Run: headless pygame with SDL's dummy video driver; simulated clock (each Clock.tick advances the game by its frame time, no real sleeping); random seed 0; keys injected as events and as key.get_pressed() state; mouse plan: one left click at the window centre at the start of phase 2, then a move to the lower-right quarter at the start of phase 3.
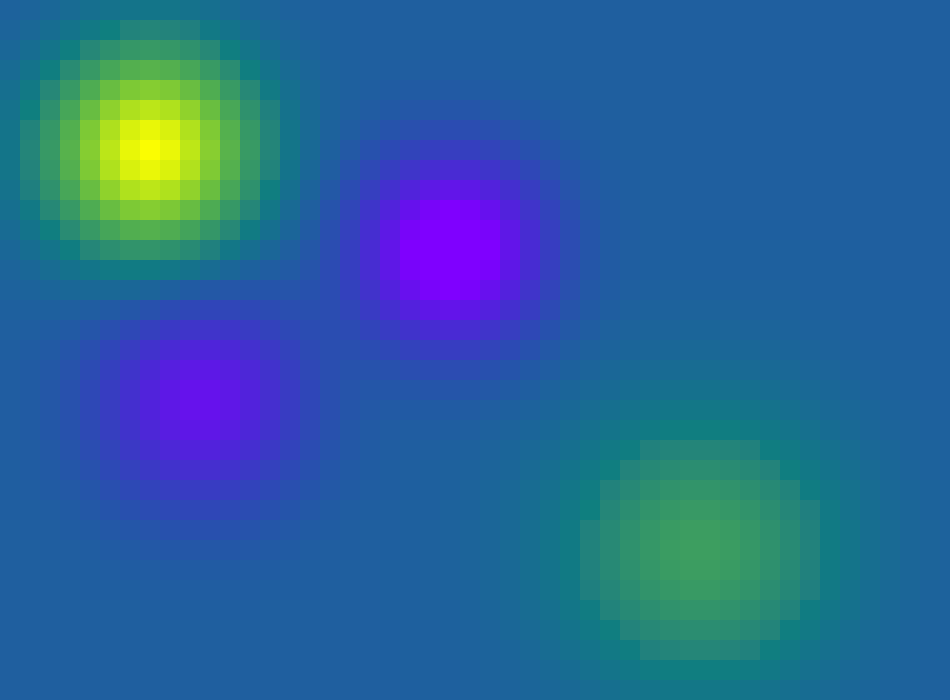
Frame 1 of 4 · flips 1–60 · no input
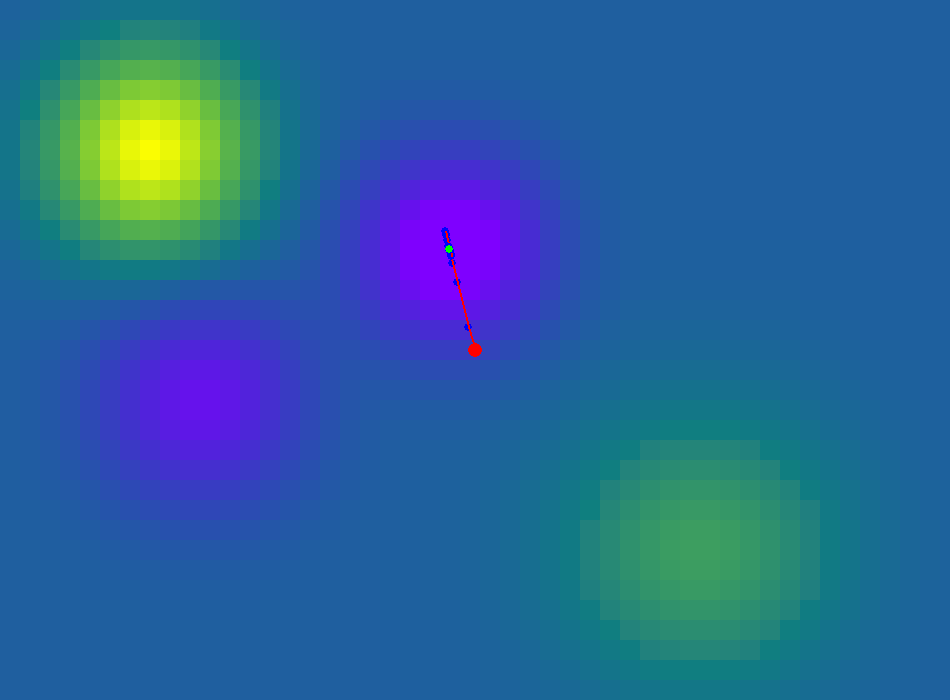
Frame 2 of 4 · flips 61–180 · clicked the window centre · tapped SPACE, RETURN · held RIGHT (→), D
Frame 3 of 4 · flips 181–300 · moved the mouse to the lower-right quarter · held DOWN (↓), S · screen unchanged from frame 2, image omitted
Frame 4 of 4 · flips 301–420 · held LEFT (←), A, UP (↑), W · screen unchanged from frame 3, image omitted

The pygame program that drew these frames:

"""
https://en.wikipedia.org/wiki/gradient
https://en.wikipedia.org/wiki/Numerical_differentiation
https://en.wikipedia.org/wiki/gradient_descent
https://www.cs.cmu.edu/~ggordon/10725-F12/slides/05-gd-revisited.pdf
https://towardsdatascience.com/stochastic-gradient-descent-with-momentum-a84097641a5d
https://optimization.cbe.cornell.edu/index.php?title=Momentum
"""

from typing import Callable, Union
import time
import pygame
import math
import sys


WIDTH, HEIGHT = 950, 700
SECTION_SIZE = 20
BLACK = (0, 0, 0)
RED = (255, 0, 0)
GREEN = (0, 255, 0)
BLUE = (0, 0, 255)


pygame.init()
display = pygame.display
surface = display.set_mode((WIDTH, HEIGHT))
display.set_caption("Gradient Descent")


class Vector:
    def __init__(self, values: Union[list, tuple, set]) -> None:
        self.values = tuple([float(v) for v in values])

    def __add__(self, other: Union[int, float, "Vector"]) -> "Vector":
        if isinstance(other, (int, float)):
            return Vector(v + other for v in self.values)
        elif isinstance(other, Vector):
            assert len(self.values) == len(other), "invalid dimensions for addition"
            return Vector(self.values[i] + other[i] for i in range(len(other)))

    def __radd__(self, other: Union[int, float, "Vector"]) -> "Vector":
        return self.__add__(other)

    def __sub__(self, other: Union[int, float, "Vector"]) -> "Vector":
        if isinstance(other, (int, float)):
            return Vector(v - other for v in self.values)
        elif isinstance(other, Vector):
            assert len(self.values) == len(other), "invalid dimensions for subtraction"
            return Vector(self.values[i] - other[i] for i in range(len(other)))

    def __rsub__(self, other: Union[int, float, "Vector"]) -> "Vector":
        return self.__add__(other)

    def __mul__(self, other: Union[int, float, "Vector"]) -> "Vector":
        if isinstance(other, (int, float)):
            return Vector(v * other for v in self.values)
        elif isinstance(other, Vector):
            assert len(self.values) == len(other), "invalid dimensions for mul"
            return Vector(self.values[i] * other[i] for i in range(len(other)))

    def __rmul__(self, other: Union[int, float, "Vector"]) -> "Vector":
        return self.__mul__(other)

    def __pow__(self, power: Union[int, float]) -> "Vector":
        return Vector(v**power for v in self.values)

    def __len__(self) -> int:
        return len(self.values)

    def __getitem__(self, index: int) -> float:
        return self.values[index]

    def __str__(self) -> str:
        return " ".join([str(v) for v in self.values])

    def get_values(self) -> tuple:
        return self.values

    def magnitude(self) -> float:
        return math.sqrt(sum([v**2 for v in self.values]))


def function(p: Vector) -> float:
    return 300 * (
        0.5
        * math.exp(-((p[0] - 150) * (p[0] - 150) + (p[1] - 150) * (p[1] - 150)) / 10000)
        - 0.25
        * math.exp(-((p[0] - 200) * (p[0] - 200) + (p[1] - 400) * (p[1] - 400)) / 10000)
        - 0.37
        * math.exp(-((p[0] - 450) * (p[0] - 450) + (p[1] - 250) * (p[1] - 250)) / 8000)
        + 0.2
        * math.exp(-((p[0] - 700) * (p[0] - 700) + (p[1] - 550) * (p[1] - 550)) / 20000)
    )


def backtracking_line_search(
    f: Callable, p: Vector, grad: Vector, lr=0.70, max_step=100
) -> float:
    step = max_step
    while (f(p - step * grad)) > f(p) - (step / 2) * (grad.magnitude() ** 2):
        step *= lr

    return step


def gradient(f: Callable, p: Vector) -> Vector:
    grads = []
    for i in range(len(p)):
        h = abs(p[i]) * math.sqrt(2**-53) if p[i] != 0 else 1e-8
        g = (
            f(Vector([p[j] if j != i else p[j] + h for j in range(len(p))])) - f(p)
        ) / h
        grads.append(g)

    return Vector(grads)


def gradient_descent(
    p: Vector, error=1e-5, max_iters=100, v=0, momentum=0.7
) -> list[Vector]:
    positions = []
    i = 0
    while i < max_iters:
        grad = gradient(function, p)
        if all(abs(g) < error for g in grad):
            break
        step = backtracking_line_search(function, p, grad)
        v = momentum * v + (1 - momentum) * grad
        p = p - v * step
        positions.append(p)
        i += 1

    print(f"final point {p} found in {i} iterations")
    return positions


def quit_game() -> None:
    pygame.quit()
    sys.exit()


def calculate_color(value: float) -> tuple:
    if value > 0.5:
        r = int(max(0, min(255, value**3 * 255)))
    elif value < 0.5:
        r = 0.5 * int(max(0, min(255, (1 - value) ** 3 * 255)))
    else:
        r = 0
    g = int(max(0, min(255, value * 255)))
    b = int(max(0, min(255, (1 - value) * 255)))

    return (r, g, b)


def create_colormap() -> dict[tuple, tuple]:
    colormap = {}
    for x in range(0, WIDTH, SECTION_SIZE):
        for y in range(0, HEIGHT, SECTION_SIZE):
            section_sum = 0
            count = 0
            for i in range(SECTION_SIZE):
                for j in range(SECTION_SIZE):
                    if x + i < WIDTH and y + j < HEIGHT:
                        z = function((x + i, y + j))
                        section_sum += z
                        count += 1

            if count > 0:
                average_z = section_sum / count
                normalized_z = (average_z + 89.97000834699453) / (
                    149.95456143085883 + 89.97000834699453
                )
                color = calculate_color(normalized_z)
                colormap[(x, y)] = color

    return colormap


def main():
    p = Vector((-10, -10))

    run = True
    start = False

    clock = pygame.time.Clock()

    colormap = create_colormap()
    idx = 0
    while run:
        clock.tick(60)

        for event in pygame.event.get():
            if event.type == pygame.QUIT:
                run = False
            if event.type == pygame.MOUSEBUTTONUP:
                pos = pygame.mouse.get_pos()
                if p.get_values() == (-10, -10):
                    p = Vector(pos)
                    positions = gradient_descent(p)
                    positions.insert(0, p)
                    start = True

        surface.fill(BLACK)

        for x in range(0, WIDTH, SECTION_SIZE):
            for y in range(0, HEIGHT, SECTION_SIZE):
                pygame.draw.rect(
                    surface, colormap[(x, y)], (x, y, SECTION_SIZE, SECTION_SIZE)
                )

        pygame.draw.circle(surface, RED, p.get_values(), 7)
        if start:
            idx += 1
            if idx < len(positions):
                for i in range(1, idx + 1):
                    pygame.draw.circle(surface, BLUE, positions[i], 4)
                    pygame.draw.line(
                        surface,
                        RED,
                        positions[i - 1].get_values(),
                        positions[i].get_values(),
                        2,
                    )
            else:
                for i in range(1, len(positions)):
                    pygame.draw.circle(surface, BLUE, positions[i], 4)
                    pygame.draw.line(
                        surface,
                        RED,
                        positions[i - 1].get_values(),
                        positions[i].get_values(),
                        2,
                    )
                pygame.draw.circle(surface, GREEN, positions[-1], 4)

        pygame.display.flip()
        time.sleep(0.05)

    quit_game()


if __name__ == "__main__":
    main()
